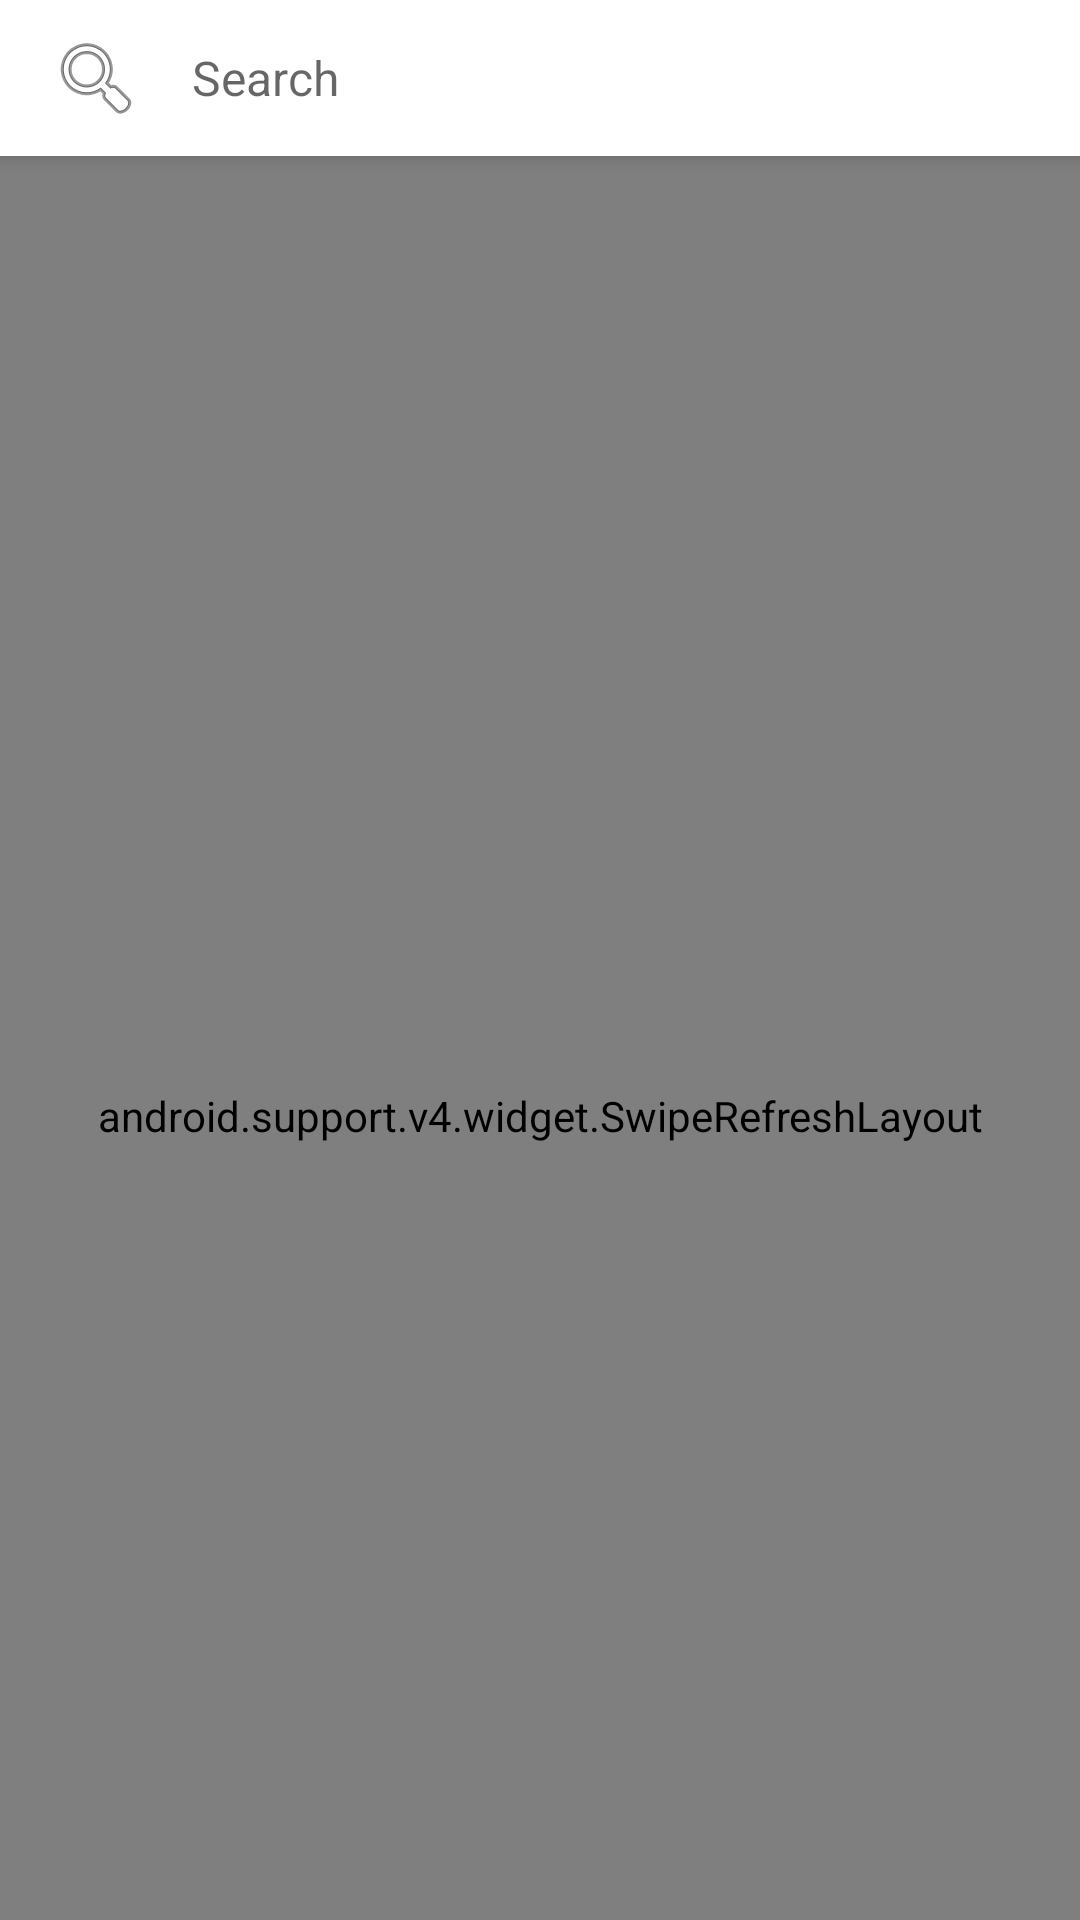

Write the Android layout XML for this screen, with the resource values it uses.
<!-- AndroidManifest.xml: activity theme AllRecipesTheme -->
<!-- res/layout/activity_home.xml -->
<?xml version="1.0" encoding="utf-8"?>
<android.support.constraint.ConstraintLayout xmlns:android="http://schemas.android.com/apk/res/android"
    xmlns:app="http://schemas.android.com/apk/res-auto"
    xmlns:tools="http://schemas.android.com/tools"
    android:layout_width="match_parent"
    android:layout_height="match_parent"
    tools:context="com.allrecipes.ui.home.activity.HomeActivity">

    <android.support.design.widget.CoordinatorLayout
        android:layout_width="match_parent"
        android:layout_height="match_parent">

        <android.support.v4.widget.SwipeRefreshLayout
            xmlns:android="http://schemas.android.com/apk/res/android"
            android:id="@+id/swipeContainer"
            android:layout_width="match_parent"
            android:layout_height="match_parent"
            app:layout_behavior="@string/appbar_scrolling_view_behavior">

            <android.support.v7.widget.RecyclerView
                android:id="@+id/list"
                android:layout_width="match_parent"
                android:layout_height="match_parent"
                android:cacheColorHint="@android:color/transparent"
                android:clipToPadding="false"
                android:dividerHeight="@dimen/d1"
                android:focusable="true"
                android:focusableInTouchMode="true"
                android:paddingBottom="@dimen/d1"
                android:paddingTop="@dimen/d1"
                android:scrollingCache="false"
                android:visibility="visible"/>
        </android.support.v4.widget.SwipeRefreshLayout>

        <android.support.design.widget.AppBarLayout
            android:id="@+id/app_bar"
            android:layout_width="match_parent"
            android:layout_height="wrap_content"
            android:background="@android:color/white">

            <RelativeLayout
                android:id="@+id/search_layout"
                android:layout_width="match_parent"
                android:layout_height="@dimen/d6_half"
                app:layout_scrollFlags="scroll|enterAlways">

                <ImageView
                    android:id="@+id/search_icon"
                    android:layout_width="wrap_content"
                    android:layout_height="wrap_content"
                    android:layout_centerVertical="true"
                    android:layout_marginLeft="@dimen/d1"
                    android:padding="@dimen/d1"
                    android:src="@android:drawable/ic_menu_search"/>

                <EditText
                    android:id="@+id/search_edit_text"
                    android:layout_width="match_parent"
                    android:layout_height="match_parent"
                    android:layout_centerVertical="true"
                    android:layout_marginLeft="@dimen/d1"
                    android:layout_marginRight="@dimen/d1"
                    android:layout_toLeftOf="@+id/search_clear_button"
                    android:layout_toRightOf="@+id/search_icon"
                    android:background="@null"
                    android:gravity="left|center_vertical"
                    android:hint="Search"
                    android:imeOptions="actionDone"
                    android:inputType="textNoSuggestions"
                    android:lines="1"
                    android:maxLines="1"
                    android:singleLine="true"
                    android:textColor="#555555"
                    android:textSize="@dimen/s2"/>

                

            </RelativeLayout>

        </android.support.design.widget.AppBarLayout>
    </android.support.design.widget.CoordinatorLayout>
</android.support.constraint.ConstraintLayout>
<!-- resources referenced by this layout -->
<resources>
  <color name="primary_text">#212121</color>
  <color name="white">#FFFFFF</color>
  <dimen name="d0_quarter">2dp</dimen>
  <dimen name="d0_three_quarter">6dp</dimen>
  <dimen name="d1">8dp</dimen>
  <dimen name="d1_quarter">10dp</dimen>
  <dimen name="d2">16dp</dimen>
  <dimen name="d6_half">52dp</dimen>
  <dimen name="d7">56dp</dimen>
  <dimen name="s1_one_quarter">10sp</dimen>
  <dimen name="s2">16sp</dimen>
  <style name="AllRecipesTheme" parent="@style/Theme.AppCompat.Light.NoActionBar">
  
          <item name="colorPrimary">@color/colorPrimary</item>
          <item name="colorPrimaryDark">@color/colorPrimaryDark</item>
  
          <item name="colorAccent">@color/colorPrimary</item>
          <item name="windowActionModeOverlay">true</item>
  
          <item name="actionMenuTextColor">@android:color/white</item>
          <item name="android:actionMenuTextColor">@android:color/white</item>
          <item name="actionModeBackground">@color/colorPrimaryDark</item>
      </style>
  <color name="colorPrimary">#8BC34A</color>
  <color name="colorPrimaryDark">#689F38</color>
</resources>
